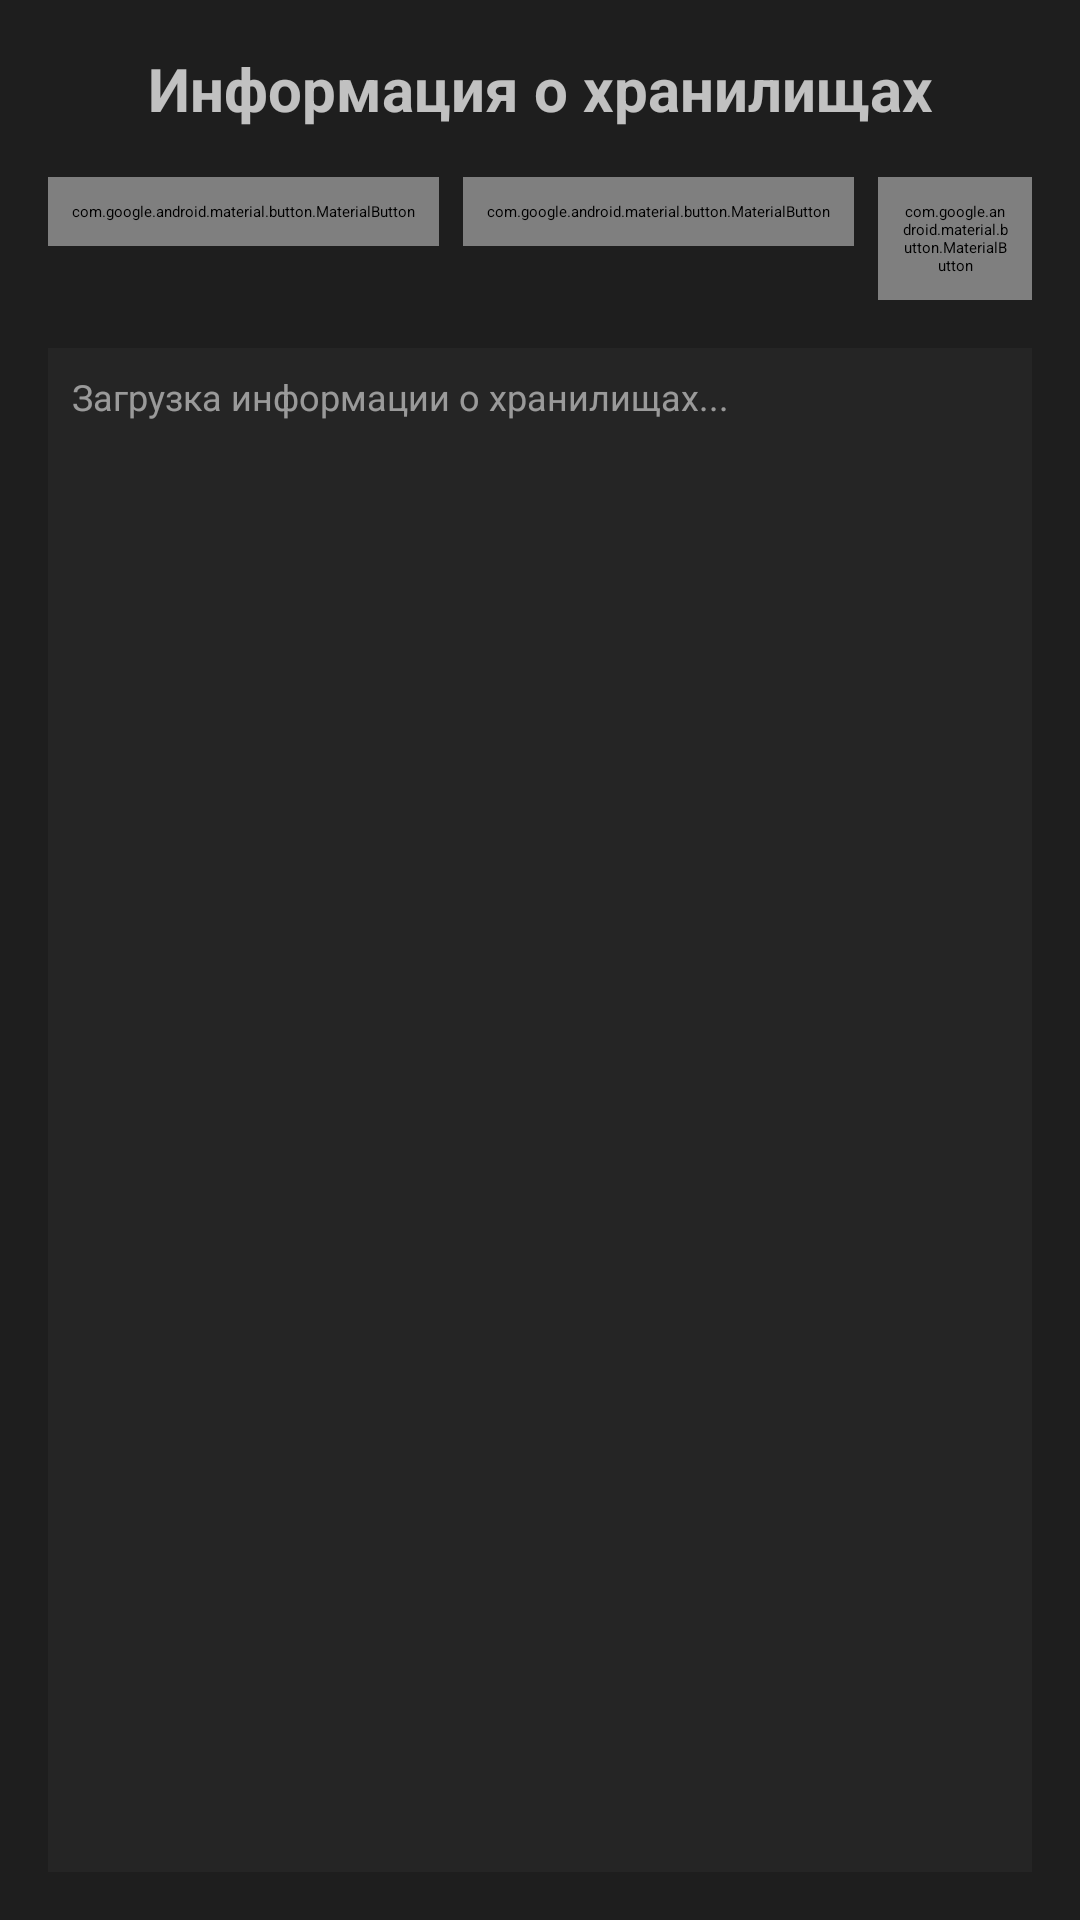

Layout XML and referenced resources for this Android screen:
<!-- AndroidManifest.xml: application theme Theme.ExoVideoPlayer -->
<!-- res/layout/activity_storage_info.xml -->
<?xml version="1.0" encoding="utf-8"?>
<androidx.constraintlayout.widget.ConstraintLayout xmlns:android="http://schemas.android.com/apk/res/android"
    xmlns:app="http://schemas.android.com/apk/res-auto"
    xmlns:tools="http://schemas.android.com/tools"
    android:layout_width="match_parent"
    android:layout_height="match_parent"
    android:padding="16dp"
    android:background="@color/dark_background"
    tools:context=".StorageInfoActivity">

    <TextView
        android:id="@+id/tv_title"
        android:layout_width="0dp"
        android:layout_height="wrap_content"
        android:text="Информация о хранилищах"
        android:textSize="20sp"
        android:textStyle="bold"
        android:gravity="center"
        android:textColor="@color/dark_text_title"
        app:layout_constraintTop_toTopOf="parent"
        app:layout_constraintStart_toStartOf="parent"
        app:layout_constraintEnd_toEndOf="parent" />

    <LinearLayout
        android:id="@+id/buttons_layout"
        android:layout_width="wrap_content"
        android:layout_height="wrap_content"
        android:orientation="horizontal"
        android:layout_marginTop="16dp"
        app:layout_constraintTop_toBottomOf="@id/tv_title"
        app:layout_constraintStart_toStartOf="parent"
        app:layout_constraintEnd_toEndOf="parent">

        <com.google.android.material.button.MaterialButton
            android:id="@+id/btn_request_permissions"
            android:layout_width="wrap_content"
            android:layout_height="wrap_content"
            android:text="Запросить права"
            android:layout_marginEnd="8dp"
            style="@style/DarkModeButtonStyle" />

        <com.google.android.material.button.MaterialButton
            android:id="@+id/btn_clear_cache"
            android:layout_width="wrap_content"
            android:layout_height="wrap_content"
            android:text="Очистить кэш"
            android:layout_marginEnd="8dp"
            style="@style/DarkModeButtonStyle" />

        <com.google.android.material.button.MaterialButton
            android:id="@+id/btn_recreate_cache"
            android:layout_width="wrap_content"
            android:layout_height="wrap_content"
            android:text="Пересоздать кэш"
            style="@style/DarkModeButtonStyle" />

    </LinearLayout>

    <ProgressBar
        android:id="@+id/progress_bar"
        android:layout_width="wrap_content"
        android:layout_height="wrap_content"
        android:layout_marginTop="16dp"
        android:visibility="gone"
        app:layout_constraintTop_toBottomOf="@id/buttons_layout"
        app:layout_constraintStart_toStartOf="parent"
        app:layout_constraintEnd_toEndOf="parent" />

    <ScrollView
        android:id="@+id/scroll_view"
        android:layout_width="0dp"
        android:layout_height="0dp"
        android:layout_marginTop="16dp"
        android:background="@color/dark_surface"
        app:layout_constraintTop_toBottomOf="@id/progress_bar"
        app:layout_constraintBottom_toBottomOf="parent"
        app:layout_constraintStart_toStartOf="parent"
        app:layout_constraintEnd_toEndOf="parent">

        <TextView
            android:id="@+id/tv_storage_info"
            android:layout_width="match_parent"
            android:layout_height="wrap_content"
            android:padding="8dp"
            android:textSize="12sp"
            android:text="Загрузка информации о хранилищах..."
            android:textColor="@color/dark_text_medium_emphasis" />

    </ScrollView>

</androidx.constraintlayout.widget.ConstraintLayout>
<!-- resources referenced by this layout -->
<resources>
  <color name="dark_background">#1E1E1E</color>
  <color name="dark_surface">#252525</color>
  <color name="dark_text_medium_emphasis">#99EAEAEA</color>
  <color name="dark_text_title">#CCEAEAEA</color>
  <style name="DarkModeButtonStyle" parent="Widget.MaterialComponents.Button">
          <item name="android:textColor">@color/dark_text_high_emphasis</item>
          <item name="android:textSize">14sp</item>
          <item name="android:padding">8dp</item>
          <item name="backgroundTint">@color/dark_button_background</item>
          <item name="strokeColor">@color/dark_button_stroke</item>
          <item name="strokeWidth">1dp</item>
          <item name="cornerRadius">8dp</item>
      </style>
  <color name="dark_text_high_emphasis">#DEEAEAEA</color>
  <color name="dark_button_background">#2D2D2D</color>
  <color name="dark_button_stroke">#3D3D3D</color>
</resources>
